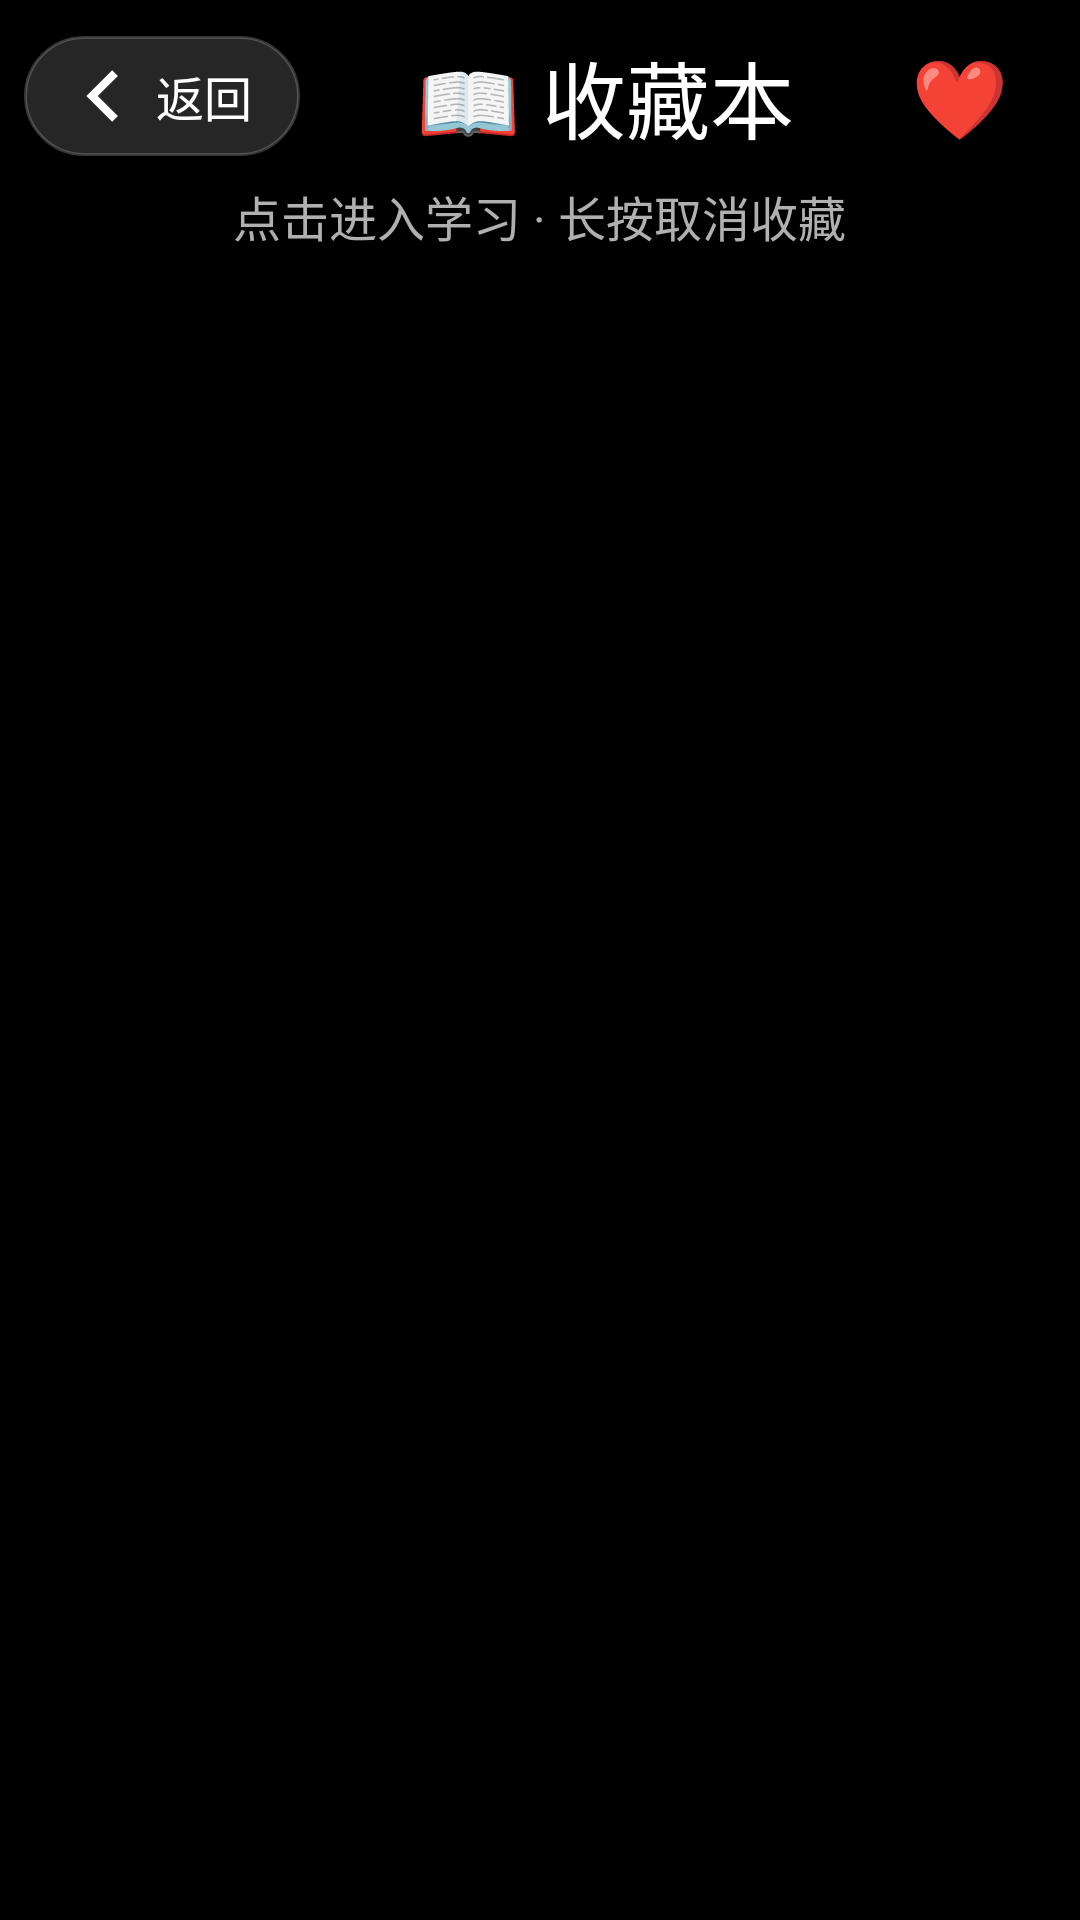

Android layout source for this screen:
<!-- AndroidManifest.xml: application theme Theme.EasyWord -->
<!-- res/layout/activity_favorite.xml -->
<?xml version="1.0" encoding="utf-8"?>
<LinearLayout xmlns:android="http://schemas.android.com/apk/res/android"
    android:layout_width="match_parent"
    android:layout_height="match_parent"
    android:orientation="vertical"
    android:background="@color/black">

    
    <LinearLayout
        android:layout_width="match_parent"
        android:layout_height="wrap_content"
        android:orientation="horizontal"
        android:gravity="center_vertical"
        android:paddingStart="8dp"
        android:paddingEnd="16dp"
        android:paddingTop="12dp">

        <Button
            android:id="@+id/btnBack"
            style="@style/Widget.EasyWord.BackButton"
            android:layout_width="wrap_content"
            android:layout_height="wrap_content" />

        <TextView
            android:layout_width="0dp"
            android:layout_height="wrap_content"
            android:layout_weight="1"
            android:gravity="center"
            android:text="@string/favorite_title"
            android:textColor="@color/white"
            android:textSize="28sp" />

        <TextView
            android:layout_width="wrap_content"
            android:layout_height="wrap_content"
            android:layout_marginEnd="8dp"
            android:text="❤️"
            android:textSize="26sp"
            android:textColor="@color/yellow" />
    </LinearLayout>

    <TextView
        android:layout_width="wrap_content"
        android:layout_height="wrap_content"
        android:layout_gravity="center_horizontal"
        android:layout_marginTop="8dp"
        android:text="@string/favorite_click_hint"
        android:textColor="@color/gray"
        android:textSize="16sp" />

    
    <TextView
        android:id="@+id/tvEmpty"
        android:layout_width="match_parent"
        android:layout_height="0dp"
        android:layout_weight="1"
        android:gravity="center"
        android:padding="32dp"
        android:text="@string/favorite_empty"
        android:textColor="@color/gray"
        android:textSize="22sp"
        android:visibility="gone" />

    

    
    <androidx.recyclerview.widget.RecyclerView
        android:id="@+id/rvFavorite"
        android:layout_width="match_parent"
        android:layout_height="0dp"
        android:layout_weight="1"
        android:clipToPadding="false"
        android:padding="12dp"
        android:scrollbars="none" />
</LinearLayout>
<!-- resources referenced by this layout -->
<resources>
  <color name="black">#000000</color>
  <color name="gray">#B0B0B0</color>
  <color name="white">#FFFFFF</color>
  <color name="yellow">#FFEB3B</color>
  <string name="favorite_click_hint">点击进入学习 · 长按取消收藏</string>
  <string name="favorite_empty">还没有收藏，回到首页双击卡片即可收藏</string>
  <string name="favorite_title">📖 收藏本</string>
  <style name="Widget.EasyWord.BackButton" parent="Widget.AppCompat.Button.Borderless">
          <item name="android:background">@drawable/bg_back_button</item>
          <item name="android:drawableStart">@drawable/ic_back</item>
          <item name="android:drawablePadding">6dp</item>
          <item name="android:drawableTint">@color/white</item>
          <item name="android:gravity">center_vertical</item>
          <item name="android:minWidth">0dp</item>
          <item name="android:minHeight">0dp</item>
          <item name="android:paddingStart">14dp</item>
          <item name="android:paddingEnd">16dp</item>
          <item name="android:paddingTop">8dp</item>
          <item name="android:paddingBottom">8dp</item>
          <item name="android:text">@string/favorite_back</item>
          <item name="android:textAllCaps">false</item>
          <item name="android:textColor">@color/white</item>
          <item name="android:textSize">16sp</item>
      </style>
  <style name="Theme.EasyWord" parent="Theme.AppCompat.NoActionBar">
          <item name="android:windowBackground">@color/black</item>
          <item name="android:statusBarColor">@color/black</item>
          <item name="android:navigationBarColor">@color/black</item>
          <item name="colorPrimary">@color/black</item>
          <item name="colorPrimaryDark">@color/black</item>
          <item name="colorAccent">@color/yellow</item>
      </style>
  <!-- drawable bg_back_button (drawable) -->
  <?xml version="1.0" encoding="utf-8"?>
  <shape xmlns:android="http://schemas.android.com/apk/res/android"
      android:shape="rectangle">
      <solid android:color="#26FFFFFF" />
      <corners android:radius="20dp" />
      <stroke
          android:width="1dp"
          android:color="#33FFFFFF" />
  </shape>
  <!-- drawable ic_back (drawable) -->
  <?xml version="1.0" encoding="utf-8"?>
  <vector xmlns:android="http://schemas.android.com/apk/res/android"
      android:width="24dp"
      android:height="24dp"
      android:viewportWidth="24"
      android:viewportHeight="24">
  
      <path
          android:fillColor="@color/white"
          android:pathData="M15.4,3.4l1.9,1.9 -6.7,6.7 6.7,6.7 -1.9,1.9 -8.6,-8.6z" />
  </vector>
  <string name="favorite_back">返回</string>
</resources>
